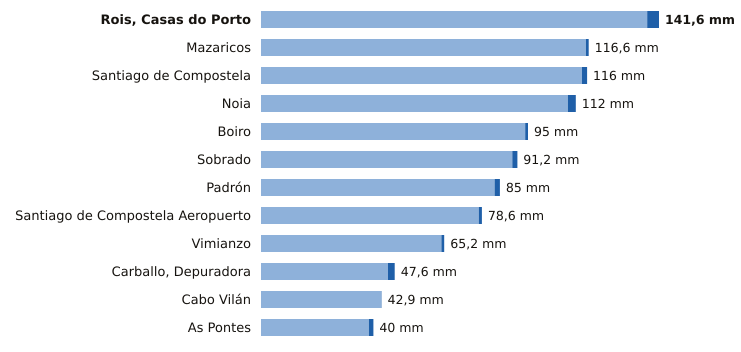

Values plotted in this chart, from the file beside it:
estacion, provincia, indicativo, mm_6_dias_anteriores, mm_hoy, mm_7_dias, horas_de_hoy
Rois, Casas do Porto, A Coruña, 1476R, 137.4, 4.2, 141.6, 6
Mazaricos, A Coruña, 1406X, 115.6, 1.0, 116.6, 7
Santiago de Compostela, A Coruña, 1475X, 114.2, 1.8, 116.0, 9
Noia, A Coruña, 1435C, 109.2, 2.8, 112.0, 5
Boiro, A Coruña, 1442U, 94.0, 1.0, 95.0, 6
Sobrado, A Coruña, 1410X, 89.4, 1.8, 91.2, 8
Padrón, A Coruña, 1473A, 83.1, 1.9, 85.0, 9
Santiago de Compostela Aeropuerto, A Coruña, 1428, 77.5, 1.1, 78.6, 9
Vimianzo, A Coruña, 1399, 64.2, 1.0, 65.2, 8
Carballo, Depuradora, A Coruña, 1390X, 45.2, 2.4, 47.6, 5
Cabo Vilán, A Coruña, 1393, 42.8, 0.1, 42.9, 9
As Pontes, A Coruña, 1363X, 38.4, 1.6, 40.0, 6
